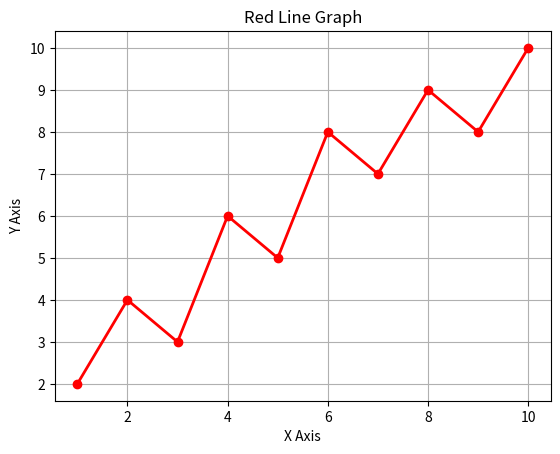

Here is the Python script that generated this plot:

import matplotlib.pyplot as plt

# ข้อมูลแกน X และ Y
x = [1, 2, 3, 4, 5, 6, 7, 8, 9, 10]
y = [2, 4, 3, 6, 5, 8, 7, 9, 8, 10]

# สร้างกราฟเส้นสีแดง
plt.plot(x, y, color="red", marker="o",
         linestyle="-", linewidth=2)

# ตั้งชื่อกราฟและแกน
plt.title("Red Line Graph")
plt.xlabel("X Axis")
plt.ylabel("Y Axis")

# แสดงเส้นตาราง
plt.grid(True)

# แสดงกราฟ
plt.show()
